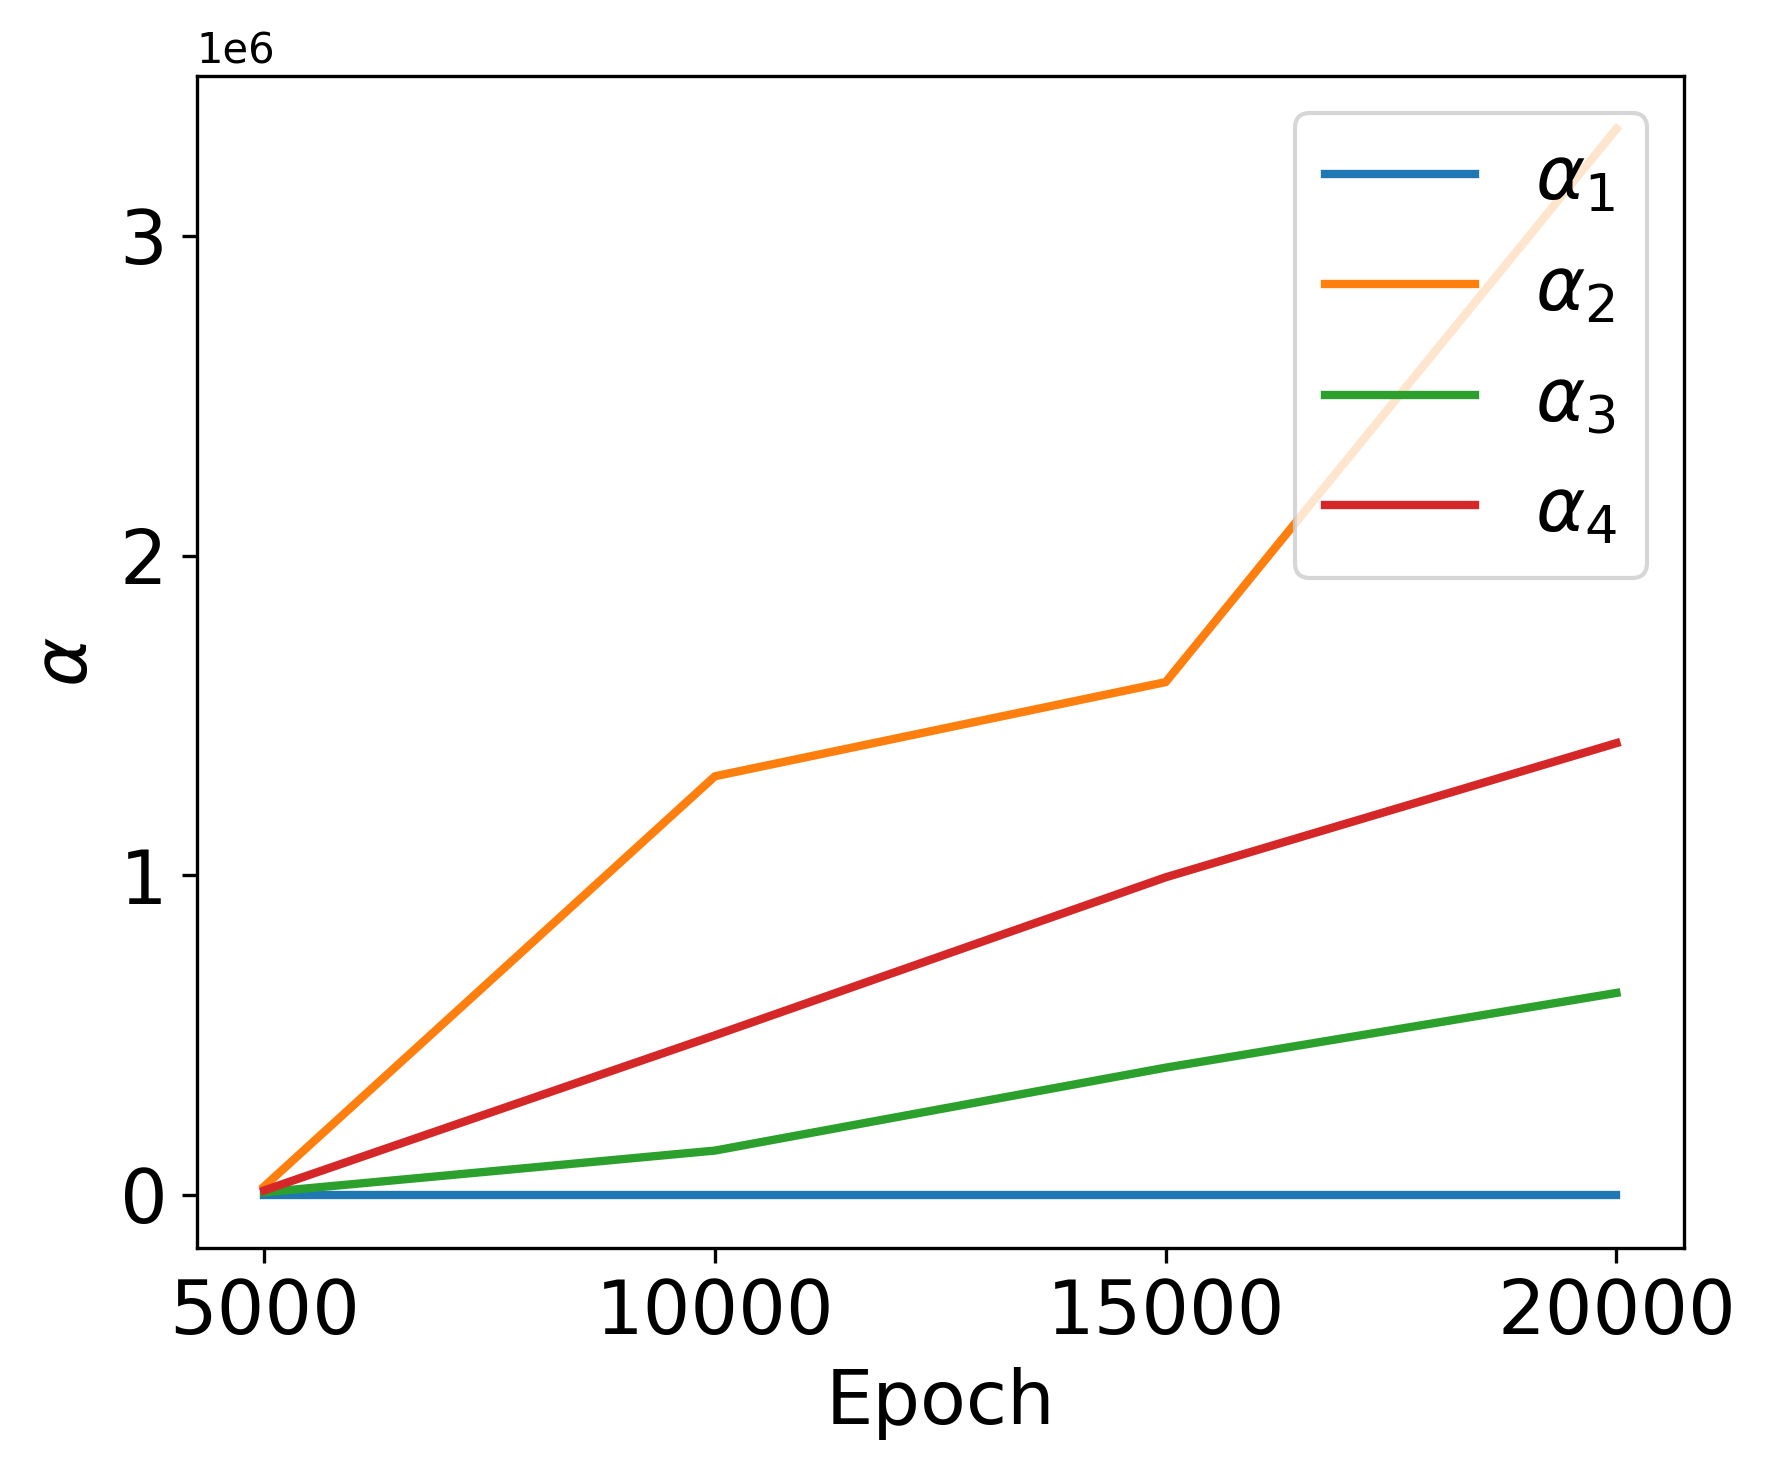

Source data for this figure (header and first rows):
epoch, pde, ini1, ini2, bc
5000, 1, 26366, 7933, 13840
10000, 1, 1309583, 138564, 499092
15000, 1, 1604091, 398022, 993472
20000, 1, 3335037, 631748, 1413207
